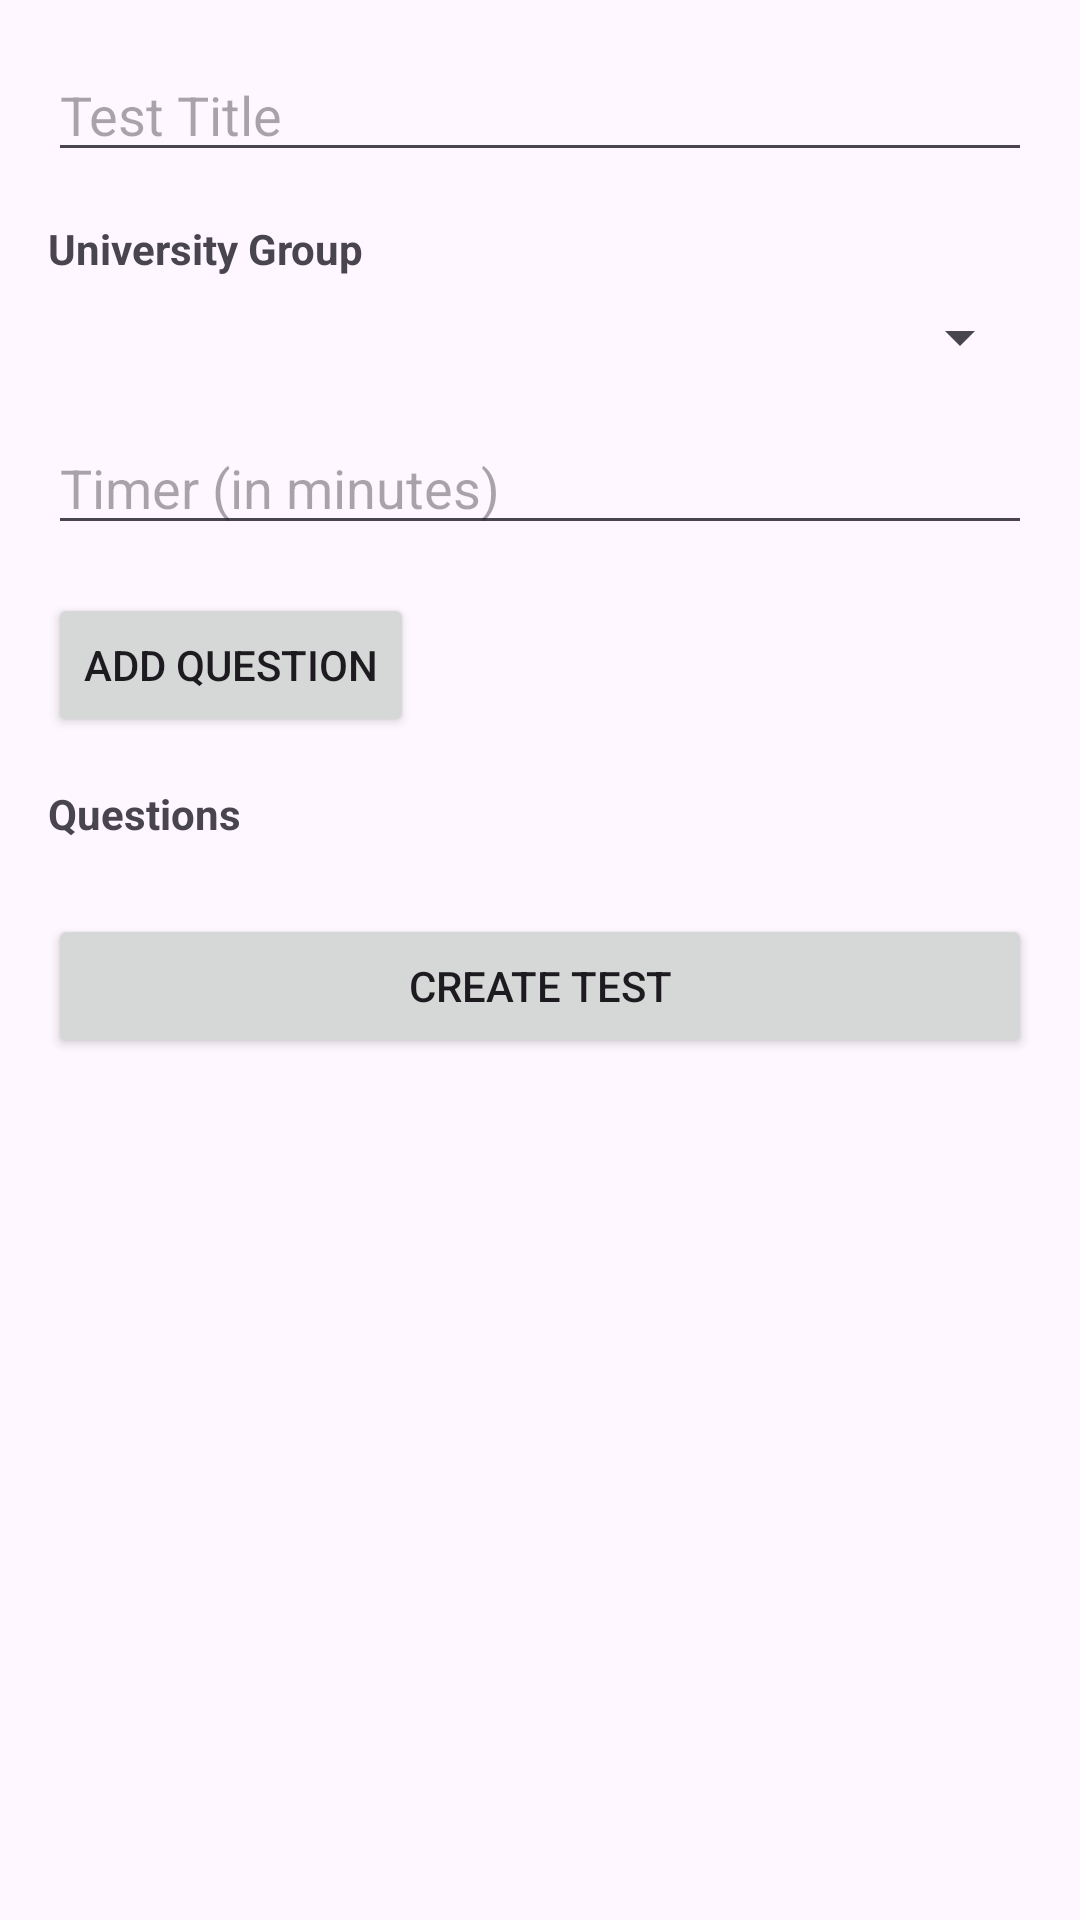

Layout XML and referenced resources for this Android screen:
<!-- AndroidManifest.xml: application theme Theme.UlazniTestovi -->
<!-- res/layout/activity_create_test.xml -->
<LinearLayout xmlns:android="http://schemas.android.com/apk/res/android"
    xmlns:tools="http://schemas.android.com/tools"
    android:layout_width="match_parent"
    android:layout_height="match_parent"
    android:orientation="vertical"
    android:padding="16dp">

    
    <EditText
        android:id="@+id/testTitleEditText"
        android:layout_width="match_parent"
        android:layout_height="wrap_content"
        android:hint="Test Title"
        android:inputType="text"
        android:layout_marginBottom="16dp" />

    
    <TextView
        android:layout_width="match_parent"
        android:layout_height="wrap_content"
        android:text="University Group"
        android:textStyle="bold"
        android:layout_marginBottom="8dp" />

    <Spinner
        android:id="@+id/universityGroupSpinner"
        android:layout_width="match_parent"
        android:layout_height="wrap_content"
        android:spinnerMode="dropdown"
        android:layout_marginBottom="16dp" />

    
    <EditText
        android:id="@+id/timerEditText"
        android:layout_width="match_parent"
        android:layout_height="wrap_content"
        android:hint="Timer (in minutes)"
        android:inputType="number"
        android:layout_marginBottom="16dp" />

    
    <Button
        android:id="@+id/addQuestionButton"
        android:layout_width="wrap_content"
        android:layout_height="wrap_content"
        android:text="Add Question"
        android:layout_marginBottom="16dp" />

    
    <TextView
        android:id="@+id/questionListTextView"
        android:layout_width="match_parent"
        android:layout_height="wrap_content"
        android:text="Questions"
        android:textStyle="bold"
        android:layout_marginBottom="8dp" />

    <LinearLayout
        android:id="@+id/questionContainer"
        android:layout_width="match_parent"
        android:layout_height="wrap_content"
        android:orientation="vertical"
        android:layout_marginBottom="16dp">

        

    </LinearLayout>

    
    <Button
        android:id="@+id/createTestButton"
        android:layout_width="match_parent"
        android:layout_height="wrap_content"
        android:text="Create Test" />

</LinearLayout>
<!-- resources referenced by this layout -->
<resources>
  <style name="Theme.UlazniTestovi" parent="Base.Theme.UlazniTestovi" />
  <style name="Base.Theme.UlazniTestovi" parent="Theme.Material3.DayNight.NoActionBar">
          
          
      </style>
</resources>
